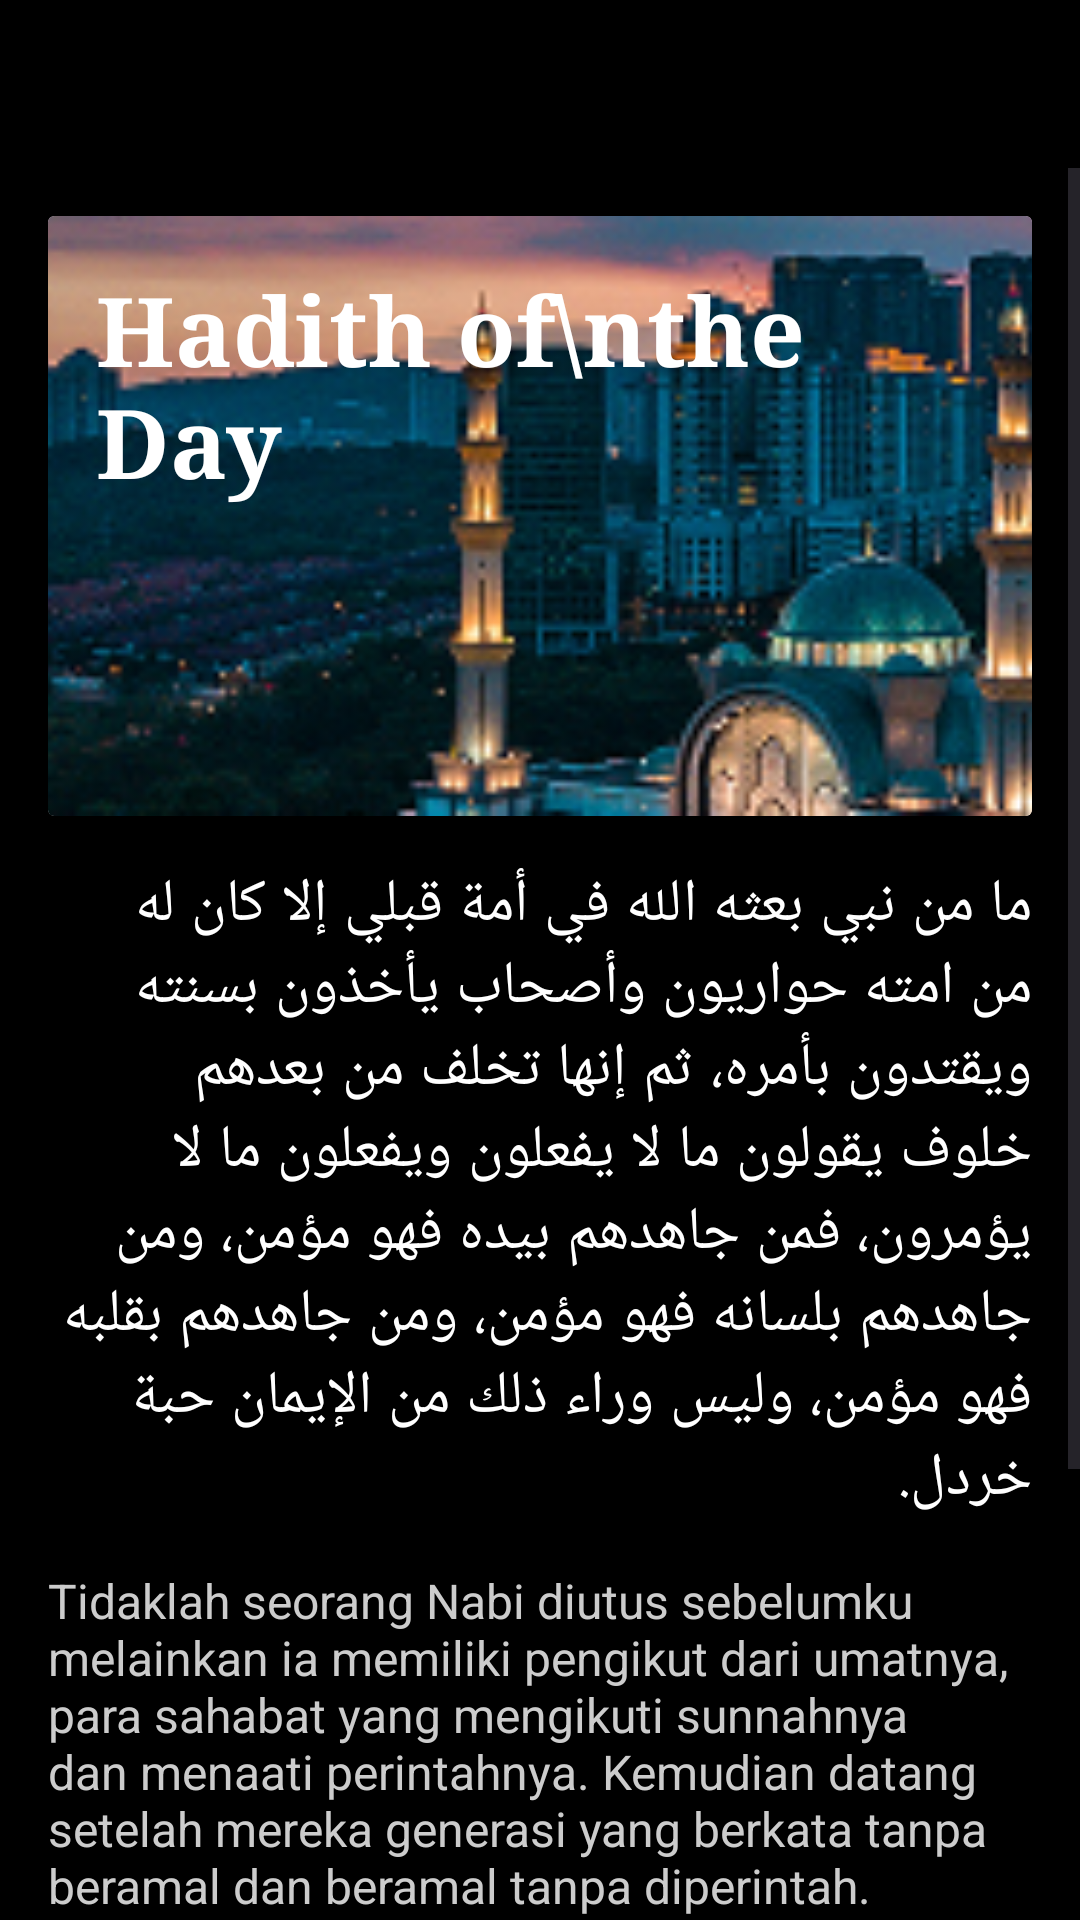

Write the Android layout XML for this screen, with the resource values it uses.
<!-- AndroidManifest.xml: application theme Theme.Taubatku -->
<!-- res/layout/activity_hadith_detail.xml -->
<?xml version="1.0" encoding="utf-8"?>
<LinearLayout xmlns:android="http://schemas.android.com/apk/res/android"
    xmlns:app="http://schemas.android.com/apk/res-auto"
    xmlns:tools="http://schemas.android.com/tools"
    android:layout_width="match_parent"
    android:layout_height="match_parent"
    android:orientation="vertical"
    android:background="@color/black">

    
    <RelativeLayout
        android:layout_width="match_parent"
        android:layout_height="56dp"
        android:padding="16dp">

        <ImageButton
            android:id="@+id/backButton"
            android:layout_width="48dp"
            android:layout_height="48dp"
            android:src="@drawable/ic_back"
            android:padding="12dp"
            android:background="?attr/selectableItemBackgroundBorderless"
            android:layout_centerVertical="true"
            app:tint="@android:color/white"
            android:contentDescription="Back to home"
            tools:ignore="TouchTargetSizeCheck" />

    </RelativeLayout>

    
    <ScrollView
        android:layout_width="match_parent"
        android:layout_height="match_parent">

        <LinearLayout
            android:layout_width="match_parent"
            android:layout_height="wrap_content"
            android:orientation="vertical"
            android:padding="16dp">

            
            <androidx.cardview.widget.CardView
                android:layout_width="match_parent"
                android:layout_height="200dp"
                android:layout_marginBottom="16dp">

                <ImageView
                    android:layout_width="match_parent"
                    android:layout_height="match_parent"
                    android:src="@drawable/mosque_sample"
                    android:scaleType="centerCrop"/>

                <TextView
                    android:layout_width="wrap_content"
                    android:layout_height="wrap_content"
                    android:text="Hadith of\nthe Day"
                    android:textColor="@android:color/white"
                    android:textSize="32sp"
                    android:textStyle="bold"
                    android:layout_margin="16dp"
                    android:fontFamily="serif"/>

            </androidx.cardview.widget.CardView>

            
            <TextView
                android:id="@+id/arabicText"
                android:layout_width="match_parent"
                android:layout_height="wrap_content"
                android:text="ما من نبي بعثه الله في أمة قبلي إلا كان له من امته حواريون وأصحاب يأخذون بسنته ويقتدون بأمره، ثم إنها تخلف من بعدهم خلوف يقولون ما لا يفعلون ويفعلون ما لا يؤمرون، فمن جاهدهم بيده فهو مؤمن، ومن جاهدهم بلسانه فهو مؤمن، ومن جاهدهم بقلبه فهو مؤمن، وليس وراء ذلك من الإيمان حبة خردل."
                android:textColor="@android:color/white"
                android:textSize="20sp"
                android:textAlignment="textStart"
                android:layout_marginBottom="16dp"
                android:fontFamily="serif"/>

            
            <TextView
                android:id="@+id/translationText"
                android:layout_width="match_parent"
                android:layout_height="wrap_content"
                android:text="Tidaklah seorang Nabi diutus sebelumku melainkan ia memiliki pengikut dari umatnya, para sahabat yang mengikuti sunnahnya dan menaati perintahnya. Kemudian datang setelah mereka generasi yang berkata tanpa beramal dan beramal tanpa diperintah. Maka barang siapa yang memerangi mereka dengan tangannya, maka ia adalah seorang mukmin. Barang siapa yang memerangi mereka dengan lisannya, maka ia adalah seorang mukmin. Dan barang siapa yang memerangi mereka dengan hatinya, maka ia adalah seorang mukmin. Dan setelah itu tidak ada lagi keimanan meskipun sebesar biji sawi."
                android:textColor="#CCCCCC"
                android:textSize="16sp"
                android:layout_marginBottom="16dp"/>

        </LinearLayout>
    </ScrollView>
</LinearLayout>
<!-- resources referenced by this layout -->
<resources>
  <color name="black">#FF000000</color>
  <!-- drawable mosque_sample: png bitmap (drawable, 47442 bytes) -->
  <style name="Theme.Taubatku" parent="Base.Theme.Taubatku" />
  <style name="Base.Theme.Taubatku" parent="Theme.Material3.DayNight.NoActionBar">
          
          
      </style>
</resources>
